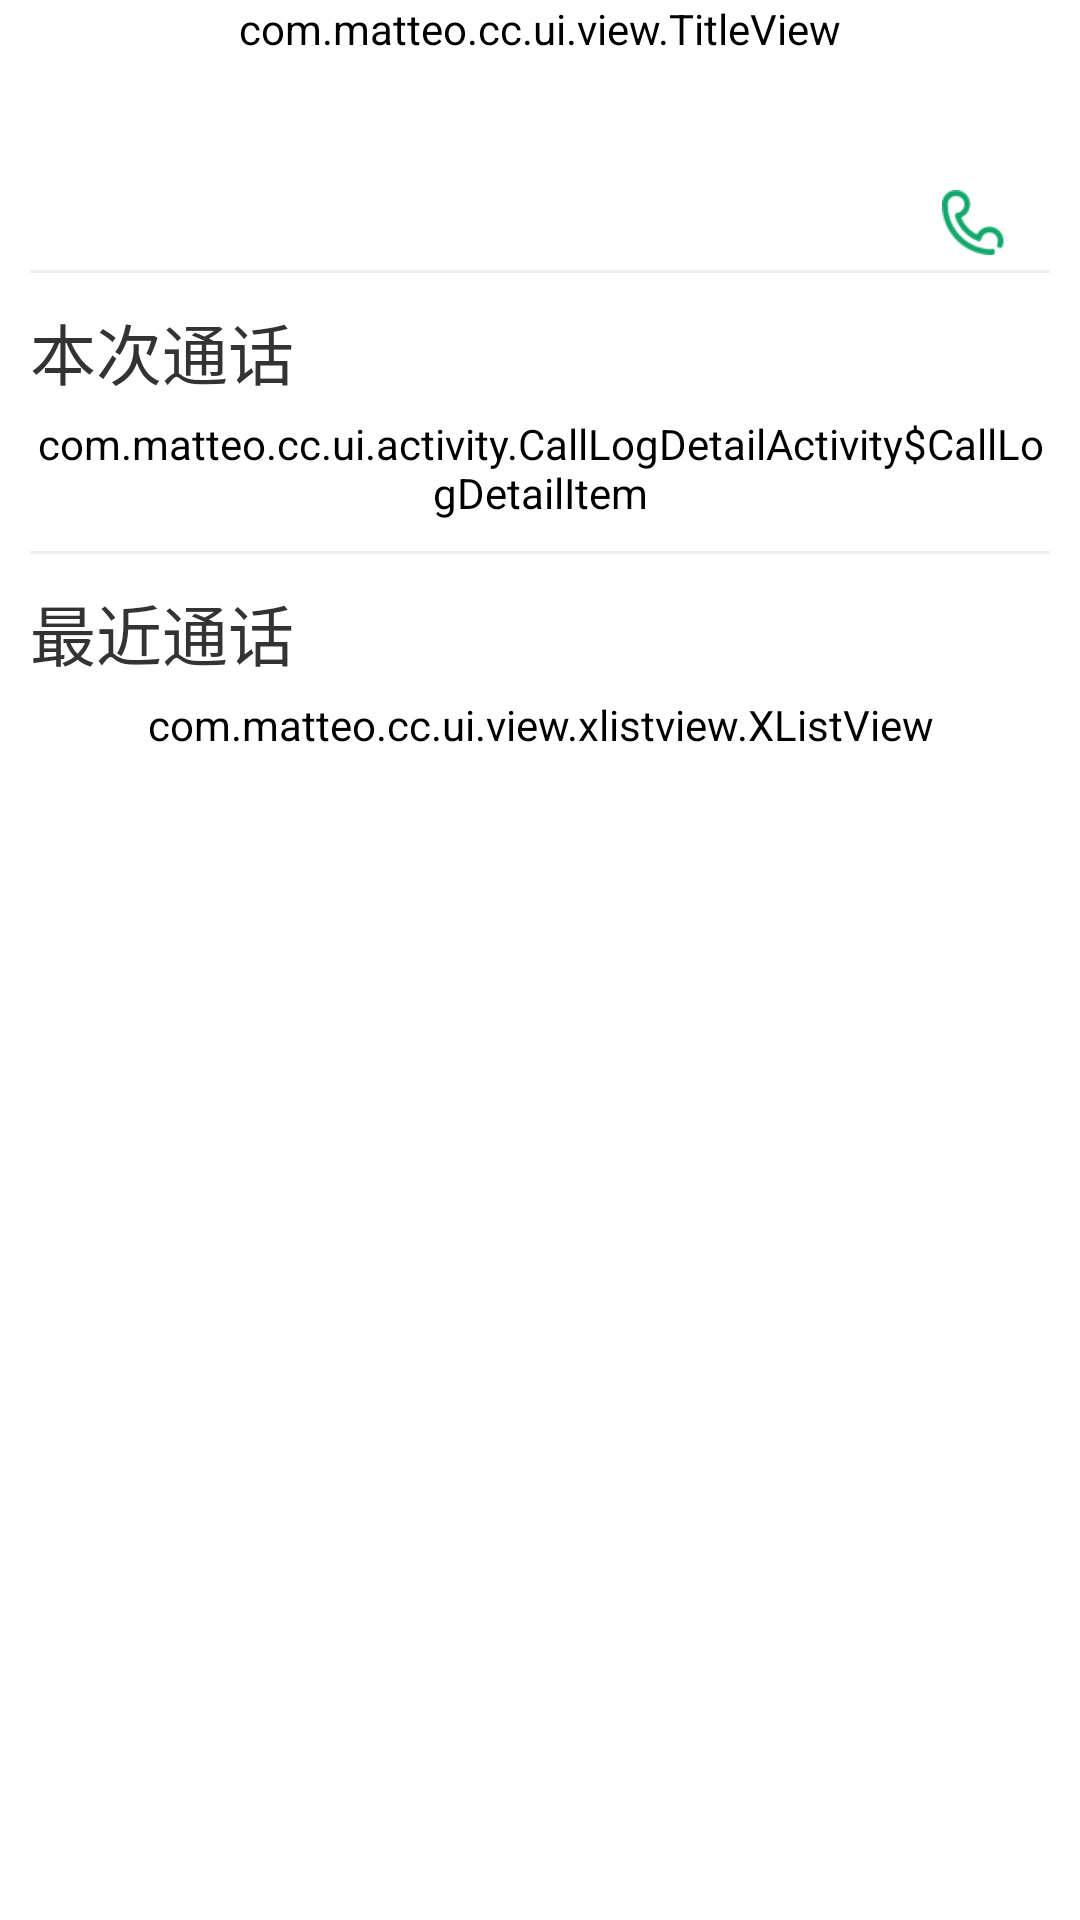

The Android layout XML behind this screen, and the referenced resources:
<!-- AndroidManifest.xml: application theme AppTheme -->
<!-- res/layout/activity_calllog_detail.xml -->
<?xml version="1.0" encoding="utf-8"?>
<LinearLayout xmlns:android="http://schemas.android.com/apk/res/android"
    xmlns:matteo="http://schemas.android.com/apk/res/com.matteo.cc"
    android:layout_width="match_parent"
    android:layout_height="match_parent"
    android:orientation="vertical" >

    <com.matteo.cc.ui.view.TitleView
        android:id="@+id/headerTitle"
        android:layout_width="match_parent"
        android:layout_height="wrap_content"
        matteo:showReturn="true"
        matteo:showState="true"
        matteo:text="@string/calllog" />

    <ScrollView
        android:id="@+id/svDetail"
        android:layout_width="match_parent"
        android:layout_height="0dp"
        android:layout_weight="1" >

        <LinearLayout
            android:layout_width="match_parent"
            android:layout_height="wrap_content"
            android:orientation="vertical"
            android:padding="10dp" >

            <TextView
                android:id="@+id/tvName"
                android:layout_width="wrap_content"
                android:layout_height="wrap_content"
                android:textColor="@color/font_dark_gray"
                android:textSize="22sp" />

            <RelativeLayout
                android:layout_width="match_parent"
                android:layout_height="wrap_content" >

                <TextView
                    android:id="@+id/tvNumber"
                    android:layout_width="wrap_content"
                    android:layout_height="wrap_content"
                    android:layout_alignParentLeft="true"
                    android:layout_centerVertical="true"
                    android:textColor="@color/font_gray"
                    android:textSize="16sp" />

                <ImageView
                    android:id="@+id/ivDial"
                    android:layout_width="wrap_content"
                    android:layout_height="wrap_content"
                    android:layout_alignParentRight="true"
                    android:layout_centerVertical="true"
                    android:background="@drawable/default_selector"
                    android:clickable="true"
                    android:contentDescription="@string/default_content_description"
                    android:paddingBottom="5dp"
                    android:paddingLeft="15dp"
                    android:paddingRight="15dp"
                    android:paddingTop="5dp"
                    android:src="@drawable/dial" />
            </RelativeLayout>

            <View
                android:layout_width="match_parent"
                android:layout_height="1dp"
                android:layout_marginBottom="10dp"
                android:background="@color/lightgray" />

            <TextView
                android:layout_width="wrap_content"
                android:layout_height="wrap_content"
                android:layout_marginBottom="5dp"
                android:text="@string/this_calllog"
                android:textColor="@color/font_dark_gray"
                android:textSize="22sp" />

            <view
                android:id="@+id/itemThisCallLog"
                android:layout_width="match_parent"
                android:layout_height="wrap_content"
                class="com.matteo.cc.ui.activity.CallLogDetailActivity$CallLogDetailItem" />

            <View
                android:layout_width="match_parent"
                android:layout_height="1dp"
                android:layout_marginBottom="10dp"
                android:layout_marginTop="10dp"
                android:background="@color/lightgray" />

            <TextView
                android:layout_width="wrap_content"
                android:layout_height="wrap_content"
                android:layout_marginBottom="5dp"
                android:text="@string/recent_calllogs"
                android:textColor="@color/font_dark_gray"
                android:textSize="22sp" />

            <com.matteo.cc.ui.view.xlistview.XListView
                android:id="@+id/lvRecentCallLogs"
                android:layout_width="match_parent"
                android:layout_height="wrap_content"
                matteo:hasDivider="false"
                matteo:inScrollView="true" />
        </LinearLayout>
    </ScrollView>

</LinearLayout>
<!-- resources referenced by this layout -->
<resources>
  <color name="font_dark_gray">#333333</color>
  <color name="font_gray">#666666</color>
  <color name="lightgray">#eeeeee</color>
  <!-- drawable default_selector (drawable) -->
  <?xml version="1.0" encoding="utf-8"?>
    
  <selector xmlns:android="http://schemas.android.com/apk/res/android">  
    
      <item android:drawable="@drawable/lightgray_bg" android:state_pressed="true"/>  
      <item android:drawable="@drawable/white_bg" android:state_focused="false" android:state_pressed="false"/>  
      <item android:drawable="@drawable/white_bg"  android:state_focused="true"/>  
      <item android:drawable="@drawable/white_bg" android:state_focused="false"/>  
    
  </selector>
  <!-- drawable dial: gif bitmap (drawable-xhdpi, 2546 bytes) -->
  <string name="calllog">通话记录</string>
  <string name="default_content_description">Hello world!</string>
  <string name="recent_calllogs">最近通话</string>
  <string name="this_calllog">本次通话</string>
  <style name="AppTheme" parent="@android:style/Theme.NoTitleBar">
          <item name="android:background">@color/white</item>
          
      </style>
  <!-- drawable white_bg (drawable) -->
  <?xml version="1.0" encoding="utf-8"?>
  <layer-list xmlns:android="http://schemas.android.com/apk/res/android" >
  
      <item>
          <shape>
              <solid android:color="@color/white"/>
          </shape>
      </item>
  
  </layer-list>
  <color name="white">#FFFFFF</color>
</resources>
